6-way image classification set "dataset" from GitHub (ErvinCaraval/Redes-Neuronales-Proyecto-Practico); label vocabulary: hoja amarilla, mosaic disease, roya, sanas, secas, tizon bacteriano.

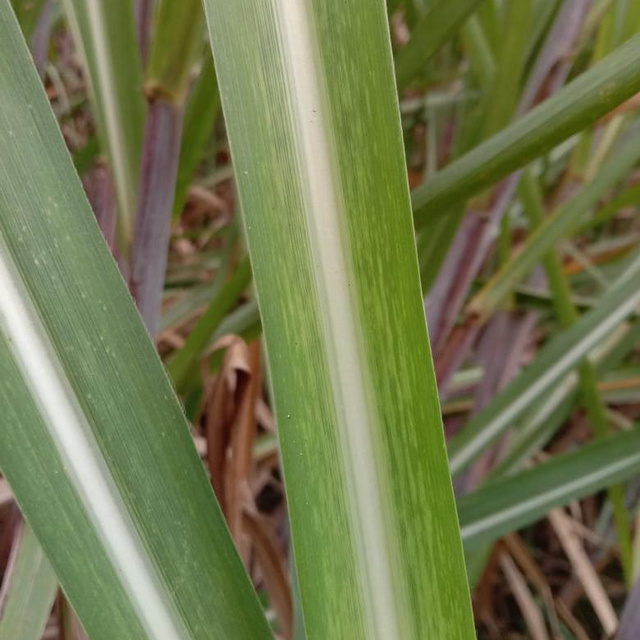
Label: mosaic disease

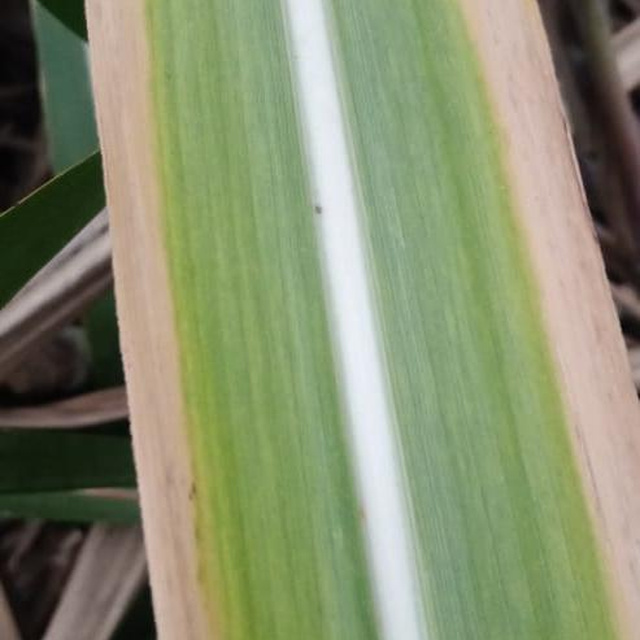
Label: hoja amarilla

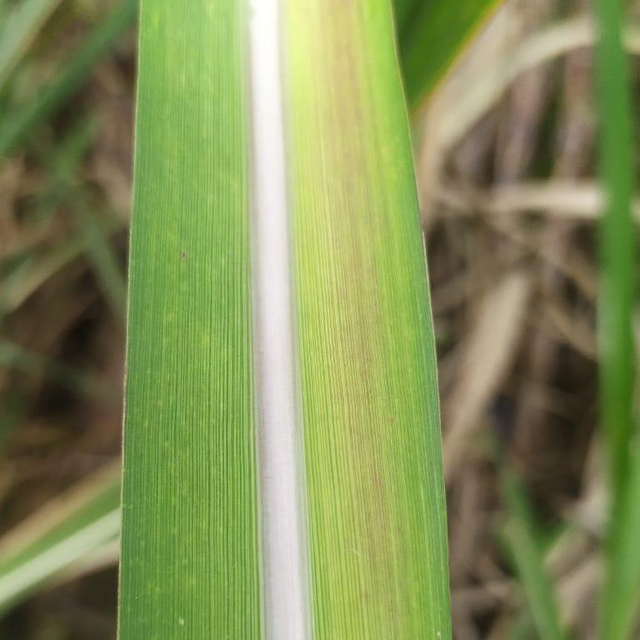
Label: hoja amarilla

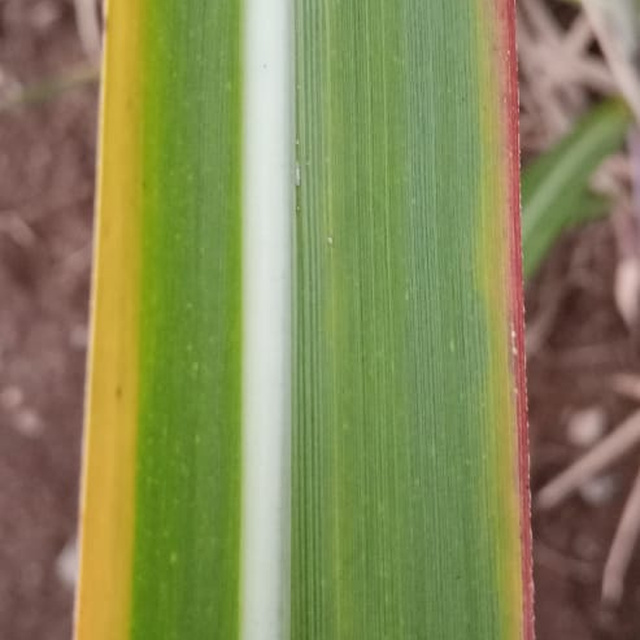
Label: hoja amarilla

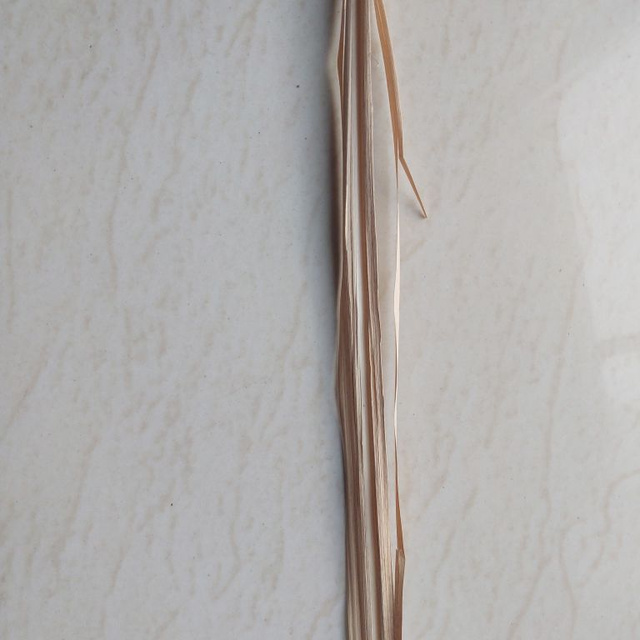
Label: secas

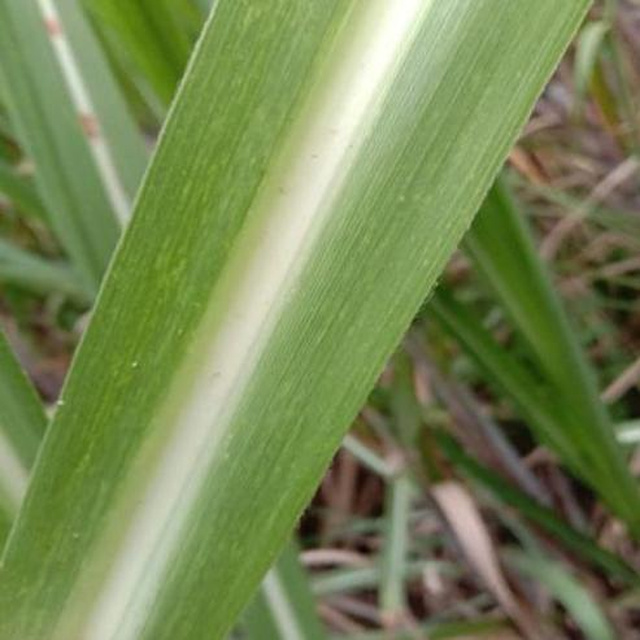
Label: mosaic disease
